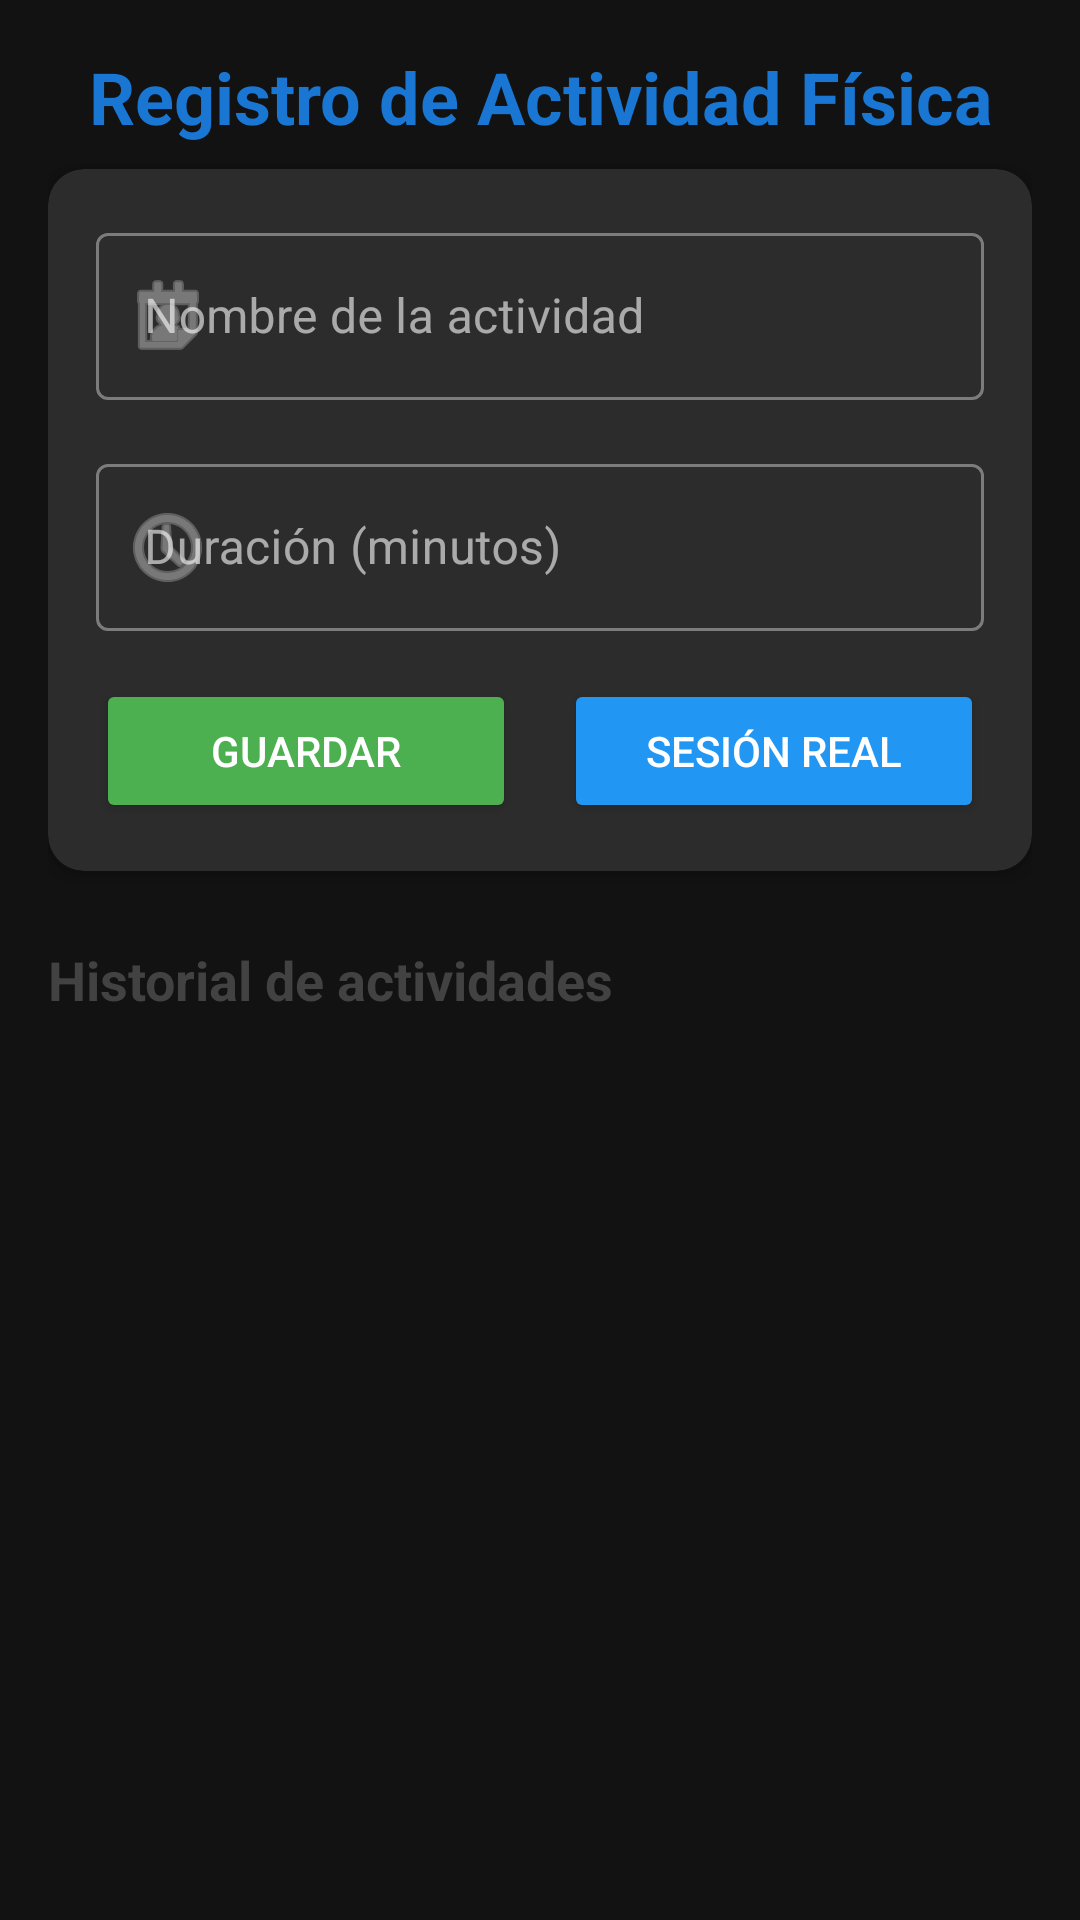

Android layout source for this screen:
<!-- AndroidManifest.xml: application theme Theme.ActividadFisicaApp -->
<!-- res/layout/activity_main.xml -->
<?xml version="1.0" encoding="utf-8"?>
<androidx.constraintlayout.widget.ConstraintLayout 
    xmlns:android="http://schemas.android.com/apk/res/android"
    xmlns:app="http://schemas.android.com/apk/res-auto"
    xmlns:tools="http://schemas.android.com/tools"
    android:layout_width="match_parent"
    android:layout_height="match_parent"
    android:padding="16dp"
    tools:context=".MainActivity">

    
    <TextView
        android:id="@+id/tvTitulo"
        android:layout_width="0dp"
        android:layout_height="wrap_content"
        android:text="Registro de Actividad Física"
        android:textSize="24sp"
        android:textStyle="bold"
        android:textColor="#1976D2"
        android:gravity="center"
        android:layout_marginBottom="24dp"
        app:layout_constraintTop_toTopOf="parent"
        app:layout_constraintStart_toStartOf="parent"
        app:layout_constraintEnd_toEndOf="parent"/>

    
    <com.google.android.material.card.MaterialCardView
        android:id="@+id/cardFormulario"
        android:layout_width="0dp"
        android:layout_height="wrap_content"
        android:layout_marginTop="8dp"
        app:cardCornerRadius="12dp"
        app:cardElevation="4dp"
        app:layout_constraintTop_toBottomOf="@id/tvTitulo"
        app:layout_constraintStart_toStartOf="parent"
        app:layout_constraintEnd_toEndOf="parent">

        <LinearLayout
            android:layout_width="match_parent"
            android:layout_height="wrap_content"
            android:orientation="vertical"
            android:padding="16dp">

            
            <com.google.android.material.textfield.TextInputLayout
                android:id="@+id/tilNombreActividad"
                android:layout_width="match_parent"
                android:layout_height="wrap_content"
                android:hint="Nombre de la actividad"
                app:startIconDrawable="@android:drawable/ic_menu_my_calendar"
                style="@style/Widget.MaterialComponents.TextInputLayout.OutlinedBox">

                <com.google.android.material.textfield.TextInputEditText
                    android:id="@+id/etNombreActividad"
                    android:layout_width="match_parent"
                    android:layout_height="wrap_content"
                    android:inputType="textCapWords"
                    android:maxLines="1"/>

            </com.google.android.material.textfield.TextInputLayout>

            
            <com.google.android.material.textfield.TextInputLayout
                android:id="@+id/tilDuracion"
                android:layout_width="match_parent"
                android:layout_height="wrap_content"
                android:layout_marginTop="16dp"
                android:hint="Duración (minutos)"
                app:startIconDrawable="@android:drawable/ic_menu_recent_history"
                style="@style/Widget.MaterialComponents.TextInputLayout.OutlinedBox">

                <com.google.android.material.textfield.TextInputEditText
                    android:id="@+id/etDuracion"
                    android:layout_width="match_parent"
                    android:layout_height="wrap_content"
                    android:inputType="number"
                    android:maxLines="1"/>

            </com.google.android.material.textfield.TextInputLayout>

            
            <LinearLayout
                android:layout_width="match_parent"
                android:layout_height="wrap_content"
                android:orientation="horizontal"
                android:layout_marginTop="16dp"
                android:gravity="center">

                <Button
                    android:id="@+id/btnGuardarActividad"
                    android:layout_width="0dp"
                    android:layout_height="wrap_content"
                    android:layout_weight="1"
                    android:text="Guardar"
                    android:layout_marginEnd="8dp"
                    android:backgroundTint="#4CAF50"/>

                <Button
                    android:id="@+id/btnIniciarSesion"
                    android:layout_width="0dp"
                    android:layout_height="wrap_content"
                    android:layout_weight="1"
                    android:text="Sesión Real"
                    android:layout_marginStart="8dp"
                    android:backgroundTint="#2196F3"/>

            </LinearLayout>

        </LinearLayout>

    </com.google.android.material.card.MaterialCardView>

    
    <TextView
        android:id="@+id/tvTituloLista"
        android:layout_width="0dp"
        android:layout_height="wrap_content"
        android:text="Historial de actividades"
        android:textSize="18sp"
        android:textStyle="bold"
        android:textColor="#424242"
        android:layout_marginTop="24dp"
        android:layout_marginBottom="8dp"
        app:layout_constraintTop_toBottomOf="@id/cardFormulario"
        app:layout_constraintStart_toStartOf="parent"
        app:layout_constraintEnd_toEndOf="parent"/>

    
    <androidx.recyclerview.widget.RecyclerView
        android:id="@+id/recyclerViewActividades"
        android:layout_width="0dp"
        android:layout_height="0dp"
        android:layout_marginTop="8dp"
        app:layout_constraintTop_toBottomOf="@id/tvTituloLista"
        app:layout_constraintBottom_toBottomOf="parent"
        app:layout_constraintStart_toStartOf="parent"
        app:layout_constraintEnd_toEndOf="parent"
        tools:listitem="@layout/item_activity_session"/>

</androidx.constraintlayout.widget.ConstraintLayout>
<!-- res/layout/item_activity_session.xml (included above) -->
<?xml version="1.0" encoding="utf-8"?>
<com.google.android.material.card.MaterialCardView 
    xmlns:android="http://schemas.android.com/apk/res/android"
    xmlns:app="http://schemas.android.com/apk/res-auto"
    xmlns:tools="http://schemas.android.com/tools"
    android:layout_width="match_parent"
    android:layout_height="wrap_content"
    android:layout_margin="8dp"
    app:cardCornerRadius="8dp"
    app:cardElevation="2dp"
    app:strokeWidth="1dp"
    app:strokeColor="#E0E0E0">

    <androidx.constraintlayout.widget.ConstraintLayout
        android:layout_width="match_parent"
        android:layout_height="wrap_content"
        android:padding="12dp">

        
        <ImageView
            android:id="@+id/ivIconoActividad"
            android:layout_width="48dp"
            android:layout_height="48dp"
            android:src="@android:drawable/ic_menu_compass"
            android:tint="#1976D2"
            app:layout_constraintBottom_toBottomOf="parent"
            app:layout_constraintStart_toStartOf="parent"
            app:layout_constraintTop_toTopOf="parent" />

        
        <TextView
            android:id="@+id/tvNombreActividad"
            android:layout_width="0dp"
            android:layout_height="wrap_content"
            android:layout_marginStart="12dp"
            android:ellipsize="end"
            android:maxLines="1"
            android:textColor="#212121"
            android:textSize="18sp"
            android:textStyle="bold"
            app:layout_constraintEnd_toStartOf="@id/tvDuracion"
            app:layout_constraintStart_toEndOf="@id/ivIconoActividad"
            app:layout_constraintTop_toTopOf="@id/ivIconoActividad"
            tools:text="Correr" />

        
        <TextView
            android:id="@+id/tvTipo"
            android:layout_width="0dp"
            android:layout_height="wrap_content"
            android:layout_marginStart="12dp"
            android:layout_marginTop="4dp"
            android:drawableStart="@android:drawable/ic_menu_info_details"
            android:drawablePadding="4dp"
            android:drawableTint="#757575"
            android:textColor="#757575"
            android:textSize="14sp"
            app:layout_constraintEnd_toStartOf="@id/tvDuracion"
            app:layout_constraintStart_toEndOf="@id/ivIconoActividad"
            app:layout_constraintTop_toBottomOf="@id/tvNombreActividad"
            tools:text="Cardio" />

        

        

        <TextView
            android:id="@+id/tvFecha"
            android:layout_width="0dp"
            android:layout_height="wrap_content"
            android:layout_marginStart="12dp"
            android:layout_marginTop="4dp"
            android:drawableStart="@android:drawable/ic_menu_my_calendar"
            android:drawablePadding="4dp"
            android:drawableTint="#9E9E9E"
            android:textColor="#9E9E9E"
            android:textSize="12sp"
            app:layout_constraintBottom_toBottomOf="@id/ivIconoActividad"
            app:layout_constraintEnd_toStartOf="@id/tvDuracion"
            app:layout_constraintHorizontal_bias="0.0"
            app:layout_constraintStart_toEndOf="@id/ivIconoActividad"
            app:layout_constraintTop_toBottomOf="@id/tvTipo"
            app:layout_constraintVertical_bias="0.0"
            tools:text="30/01/2026 14:30" />

        <TextView
            android:id="@+id/tvDuracion"
            android:layout_width="wrap_content"
            android:layout_height="wrap_content"
            android:layout_marginEnd="4dp"
            android:textColor="#4CAF50"
            android:textSize="20sp"
            android:textStyle="bold"
            app:layout_constraintBottom_toBottomOf="parent"
            app:layout_constraintEnd_toEndOf="parent"
            app:layout_constraintTop_toTopOf="parent"
            tools:text="30 min" />

    </androidx.constraintlayout.widget.ConstraintLayout>

</com.google.android.material.card.MaterialCardView>
<!-- resources referenced by this layout -->
<resources>
  <style name="Theme.ActividadFisicaApp" parent="Theme.MaterialComponents.DayNight.DarkActionBar">
          
          <item name="colorPrimary">@color/red_primary</item>
          <item name="colorPrimaryVariant">@color/red_primary_dark</item>
          <item name="colorOnPrimary">@color/white</item>
          
          <item name="colorSecondary">@color/light_red</item>
          <item name="colorSecondaryVariant">@color/dark_red</item>
          <item name="colorOnSecondary">@color/black</item>
          
          <item name="android:statusBarColor">?attr/colorPrimaryVariant</item>
          
          <item name="android:colorBackground">@color/dark_gray</item>
          <item name="colorOnBackground">@color/white</item>
          <item name="colorSurface">@color/medium_gray</item>
          <item name="colorOnSurface">@color/white</item>
          
          <item name="android:textColorPrimary">@color/white</item>
          <item name="android:textColorSecondary">@color/off_white</item>
          
      </style>
  <color name="red_primary">#FFD32F2F</color>
  <color name="red_primary_dark">#FFB71C1C</color>
  <color name="white">#FFFFFFFF</color>
  <color name="light_red">#FFFF6B6B</color>
  <color name="dark_red">#FF8B0000</color>
  <color name="black">#FF000000</color>
  <color name="dark_gray">#FF121212</color>
  <color name="medium_gray">#FF2C2C2C</color>
  <color name="off_white">#FFF5F5F5</color>
</resources>
